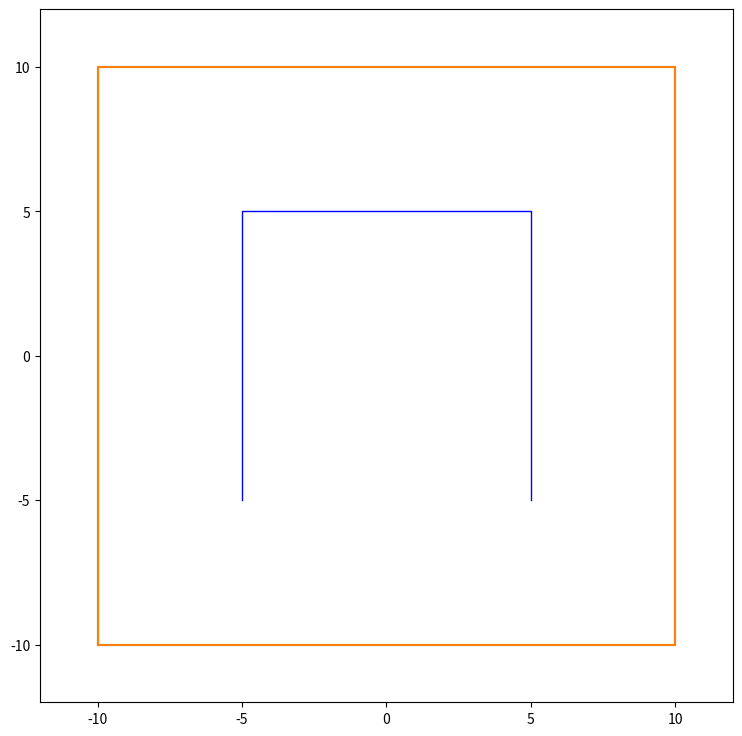

Write the Python code that produced this figure.
import matplotlib.pyplot as plt
import numpy as np
import matplotlib.animation as animation

class AniCurve:
    """animates the Hilbert curve growing from order 0 to self.order"""
    def __init__(self, order=0, scale=10, f=11, color='#38D6A6', figsize=8, linewidth=1, interval=20):
        """
        order: the order of Hilbert curve to animate
        scale: the side length of the initial order 0 curve in units
        f: frames per stage
        figsize: in inches
        interval: milliseconds per frame
        """
        self.fig, self.ax = plt.subplots()
        self.fig.set_size_inches(figsize, figsize)
        self.scale = scale
        self.f = f
        self.interval = interval
        self.original = np.array([-1 - 1j, -1 + 1j, 1 + 1j, 1 - 1j]) * self.scale / 2 # complex coords for the order 0 curve
        self.prev = self.original # stores the previous order curve (complex)
        self.order = order
        self.current = [np.array([]) for _ in range(4)]
        self.ln = [plt.plot([], [], color, linewidth=linewidth, animated=True)[0] for _ in range(4)]
        self.ani = None
        # An array of matplotlib.lines.Line2D objects that will be returned by the update function

    def set_order(self, order: int):
        self.order = order

    def set_scale(self, scale: int):
        self.scale = scale
        self.original = np.array([-1 - 1j, -1 + 1j, 1 + 1j, 1 - 1j]) * self.scale / 2

    def set_frames_per_stage(self, f: int):
        self.f = f
    
    def set_color(self, color: str):
        for l in self.ln:
            l.set_color(color)
    
    def set_figsize(self, figsize):
        self.fig.set_size_inches(figsize, figsize)
    
    def set_linewidth(self, linewidth):
        for l in self.ln:
            l.set_linewidth(linewidth)
    
    def set_interval(self, interval):
        self.interval = interval

    def __get_frames(self):
        """
        a generator of tuples (i, j, k)
        i: the current order of the Hilbert curve
        j: indicates the current stage. the four stages are: scale down, duplicate, rotate, connect
        k: self.f frames in each stage
        """
        if self.order == 0: yield 0
        for i in range(self.order):
            for j in range(4):
                for k in range(self.f):
                    yield (i, j, k)
    
    def __scale_down(self, t):
        """the scale down stage: scales down self.prev by 2 and transposes it to the upper left corner"""
        # t is used to parameterize the process. the whole process is split into (self.f-1) parts since t goes from 0 to (self.f-1)
        self.current[0] = self.prev * (1 - t / 2 / (self.f - 1)) + (-1 + 1j) * self.scale / 2 * t / (self.f - 1)
        self.ln[0].set_data(self.current[0].real, self.current[0].imag)
        return self.ln[0],

    def __duplicate(self, t):
        """the duplicate stage: duplicates the scaled-down curve and moves them to place"""
        self.current[1] = self.current[0] + self.scale * 1 * t / (self.f - 1)
        self.current[2] = self.current[0] + self.scale * (1 - 1j) * t / (self.f - 1)
        self.current[3] = self.current[0] + self.scale * (-1j) * t / (self.f - 1)
        for i in range(4):
            self.ln[i].set_data(self.current[i].real, self.current[i].imag)
        return self.ln

    def __rotate(self, t):
        """the rotate stage: rotates the bottom two curves"""
        self.current[2] = self.prev * 0.5 * np.exp(np.deg2rad(-90 / (self.f - 1) * t) * 1j) + self.scale * (-1 - 1j) / 2
        self.current[3] = self.prev * 0.5 * np.exp(np.deg2rad(90 / (self.f - 1) * t) * 1j) + self.scale * (1 - 1j) / 2
        for i in range(4):
            self.ln[i].set_data(self.current[i].real, self.current[i].imag)
        return self.ln

    def __connect(self, t):
        """the connect stage: connects the four lower-order curves"""
        self.prev = np.concatenate((np.flip(self.current[2]), self.current[0], self.current[1], np.flip(self.current[3])))
        self.ln[0].set_data(self.prev.real, self.prev.imag)
        return self.ln[0],

    def animate(self):
        """animates the curve generation using matplotlib.animation.FuncAnimation"""
        def init():
            """the initialization function to be passed to FuncAnimation class"""
            self.prev = self.original
            self.ax.set_xlim(-self.scale-2, self.scale+2)
            self.ax.set_ylim(-self.scale-2, self.scale+2)
            self.ax.set_aspect('equal')
            x, y = self.original.real, self.original.imag
            self.ln[0].set_data(x, y)
            plt.plot([-10, -10, 10, 10, -10], [-10, 10, 10, -10, -10])
            return self.ln[0],
        
        def update(frame):
            """tells FuncAnimation what to display each frame"""
            # the comma at the end packs the returned value in a tuple, since FuncAnimation only takes iterables
            if self.order == 0: return self.ln[0], 
            
            stage = frame[1]
            t = frame[2]

            # no if-else here. beautiful<3
            if stage == 0: return self.__scale_down(t)
            if stage == 1: return self.__duplicate(t)
            if stage == 2: return self.__rotate(t)
            return self.__connect(t)
        
        self.ani = animation.FuncAnimation(self.fig, update, frames=self.__get_frames(), init_func=init, blit=True, repeat=False, interval=self.interval)
        plt.show()

if __name__ == "__main__":
    animated = AniCurve(order=2)
    animated.set_color('b')
    animated.set_figsize(9)
    animated.animate()  
